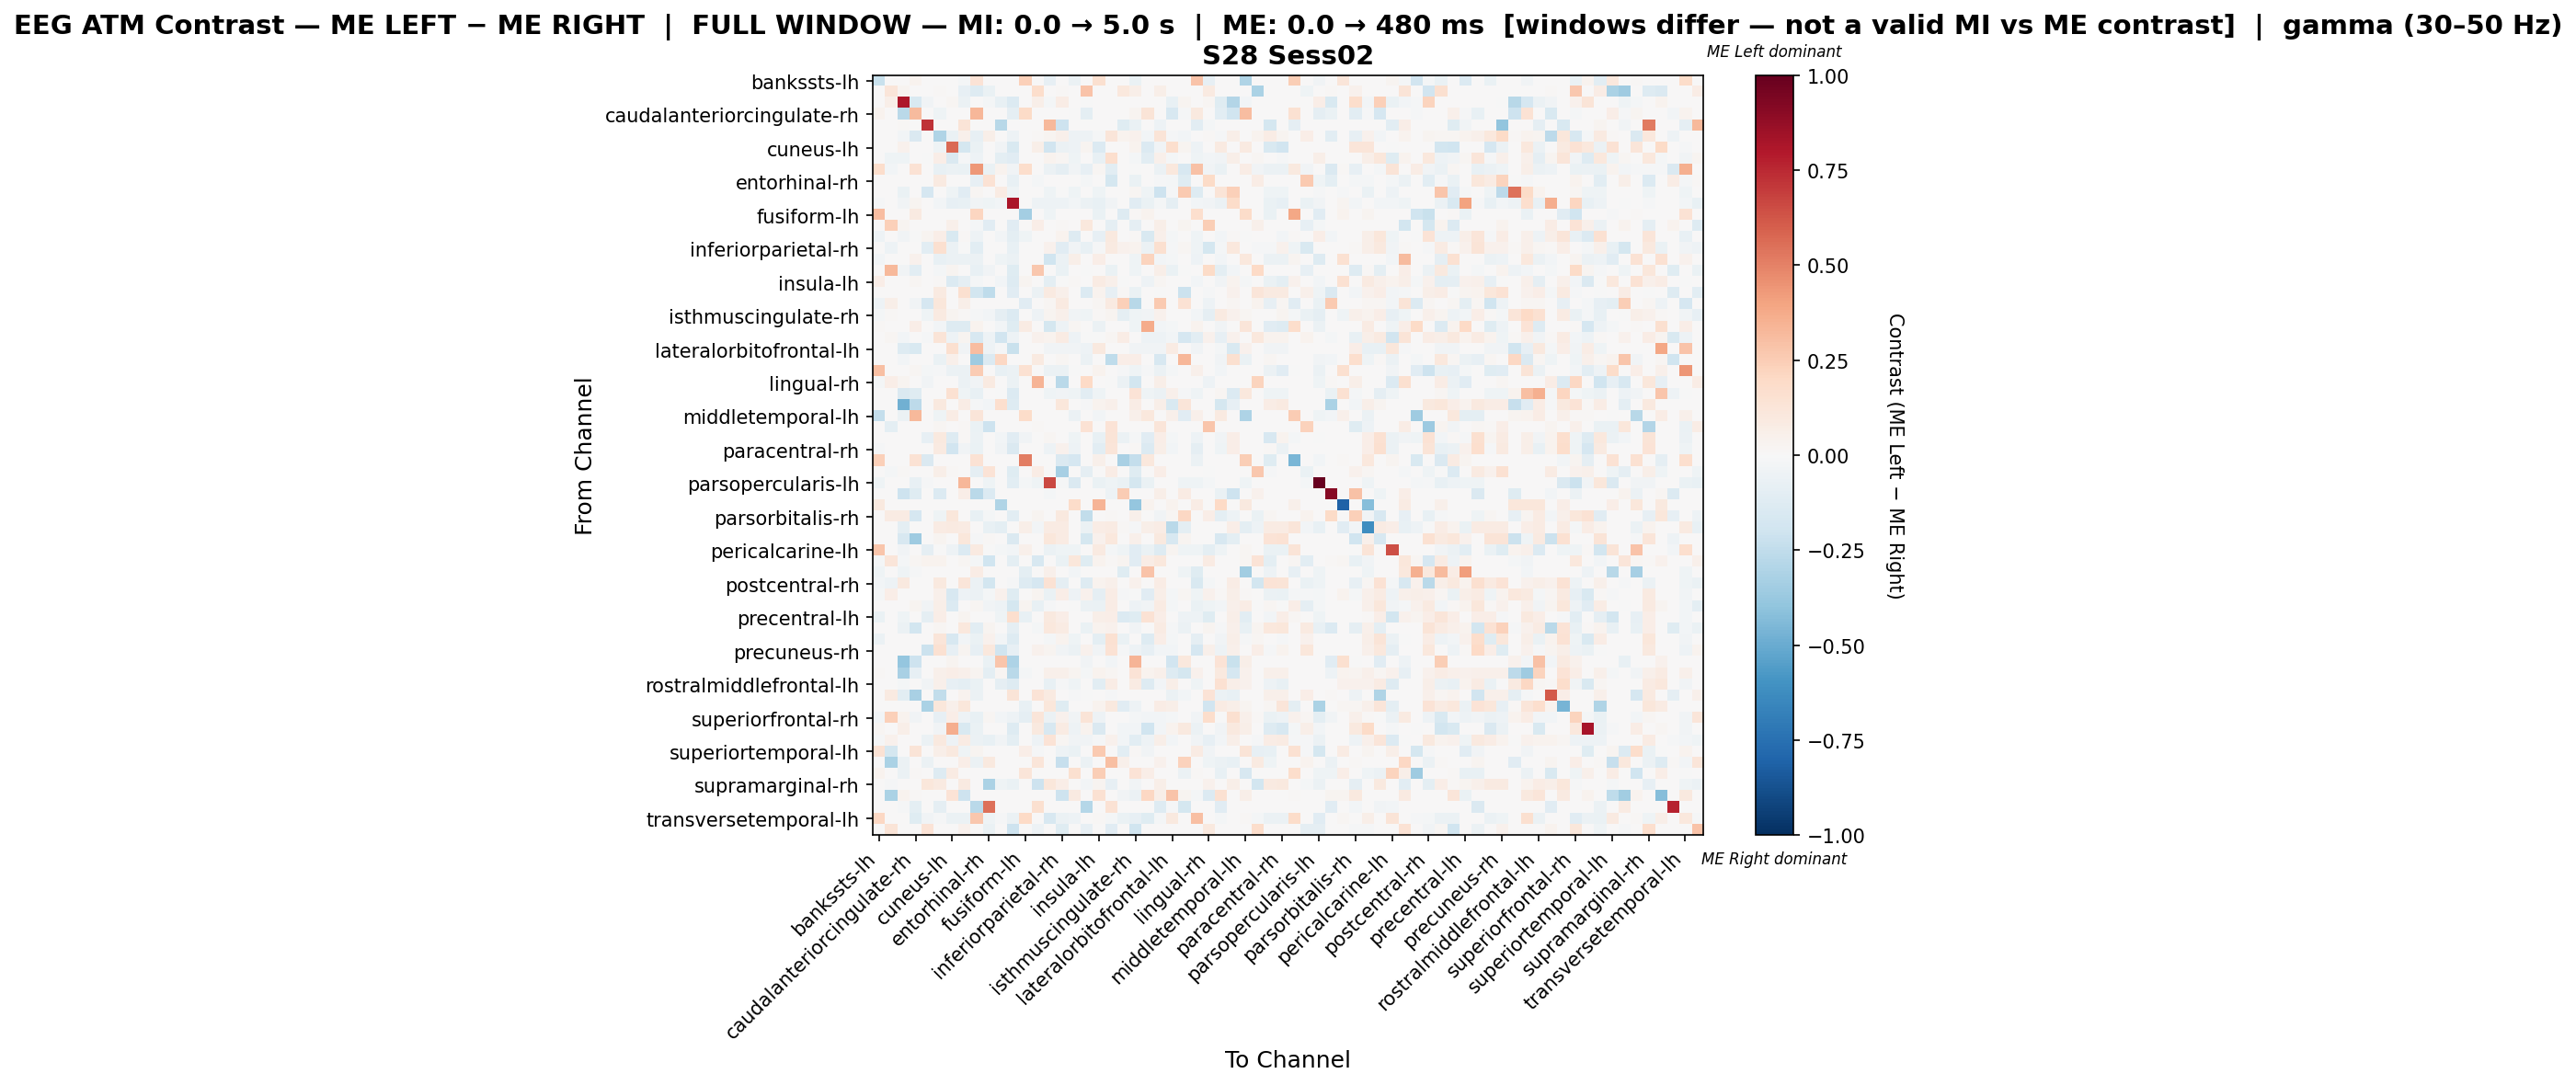

The file beside this chart, header and first rows:
, bankssts-lh, bankssts-rh, caudalanteriorcingulate-lh, caudalanteriorcingulate-rh, caudalmiddlefrontal-lh, caudalmiddlefrontal-rh, cuneus-lh, cuneus-rh, entorhinal-lh, entorhinal-rh, frontalpole-lh, frontalpole-rh, fusiform-lh, fusiform-rh, inferiorparietal-lh, inferiorparietal-rh, inferiortemporal-lh, inferiortemporal-rh, insula-lh, insula-rh, isthmuscingulate-lh, isthmuscingulate-rh, lateraloccipital-lh
bankssts-lh, -0.2243, 0.0, 0.0, 0.03258, 0.0, 0.0, 0.0, -0.01718, 0.1368, 0.0, 0.0, 0.0, 0.2376, 0.0, -0.08588, 0.0, -0.061, 0.0, 0.1617, 0.0, 0.0, -0.0687, 0.0
bankssts-rh, 0.0, 0.1246, 0.03038, 0.0, 0.0, 0.01519, 0.0, -0.08339, -0.1251, -0.06254, 0.0, 0.0, 0.0, 0.1748, 0.0, 0.009847, 0.0, 0.2886, 0.0, 0.0, 0.1063, 0.06076, 0.0
caudalanteriorcingulate-lh, 0.0, 0.05564, 0.8051, -0.1506, -0.03875, 0.0, 0.01855, -0.06201, 0.0, -0.02325, -0.07751, -0.1381, 0.0, 0.05564, -0.02325, 0.07418, 0.0, -0.001664, 0.0, 0.0, 0.0, 0.0, 0.0
caudalanteriorcingulate-rh, 0.03359, 0.0, -0.2723, 0.3137, 0.0, -0.04498, 0.0, 0.0, 0.3359, 0.0, 0.0, -0.08697, 0.1925, 0.0, 0.0, 0.0, -0.0012, -0.09896, 0.0, 0.0, 0.0, 0.03119, 0.1308
caudalmiddlefrontal-lh, 0.0, 0.0, 0.01319, 0.0, 0.724, 0.0, 0.0, 0.1259, 0.0, 0.0, -0.2764, 0.0, 0.0, 0.0, 0.325, -0.2073, 0.0, 0.0, 0.0, 0.0, -0.1209, -0.06909, 0.0
caudalmiddlefrontal-rh, 0.0, 0.0, -0.02687, -0.1478, 0.0, -0.2973, -0.06717, 0.05032, -0.08061, 0.05826, 0.0, -0.05374, 0.0, 0.01295, 0.02345, 0.04983, -0.05374, -0.05423, -0.00794, 0.123, 0.03884, 0.04531, -0.02687
cuneus-lh, 0.0, 0.0, 0.04424, 0.0, 0.0, -0.04394, 0.5647, -0.1757, -0.0703, 0.0, -0.03515, -0.1494, 0.0, 0.05898, -0.1933, -0.06151, -0.05272, 0.02949, -0.1375, 0.0, 0.0, 0.03575, -0.1406
cuneus-rh, 0.0, -0.04085, -0.04085, 0.0, -0.002746, 0.06757, -0.143, -0.01425, -0.05447, 0.0, -0.09532, -0.1157, 0.0, 0.0, 0.0353, 0.02128, -0.04085, 0.0, -0.07809, 0.1651, 0.006351, -0.01728, -0.1089
entorhinal-lh, 0.172, -0.02562, 0.0, 0.1411, 0.0, -0.07685, -0.05764, -0.06404, 0.4347, -0.06404, 0.03582, -0.03306, 0.172, 0.0, -0.05764, -0.08966, -0.03843, -0.08326, 0.01609, -0.1089, 0.0, -0.001562, 0.003801
entorhinal-rh, 0.0, 0.0, 0.0, 0.0, 0.0, 0.0916, 0.0, 0.0, -0.0857, 0.1451, 0.0, -0.07791, 0.0, -0.01966, 0.0, 0.0, 0.0, -0.02246, 0.0, -0.178, 0.0, -0.07012, 0.0
frontalpole-lh, 0.0, 0.0, -0.06818, 0.0, -0.1705, 0.0, -0.04546, -0.1136, 0.01932, 0.0, 0.08182, -0.04546, 0.0, 0.0, -0.04546, -0.002273, -0.04546, 0.0, -0.04546, 0.0, 0.0, 0.02273, -0.04546
frontalpole-rh, -0.009751, 0.0, -0.03327, 0.03011, 0.0, -0.02438, -0.08288, -0.07801, -0.03413, -0.04388, -0.02925, 0.8128, 0.0, -0.04876, -0.05172, -0.05363, -0.02925, -0.05851, -0.07801, -0.039, 0.0, -0.1121, -0.06826
fusiform-lh, 0.3085, 0.0, 0.0, 0.08662, 0.0, 0.0, 0.0, 0.0, 0.2123, 0.0, 0.0, 0.0, -0.3434, 0.0, -0.04413, 0.0, 0.0, 0.0, -0.06328, 0.0, -0.1324, 0.01249, 0.03747
fusiform-rh, 0.0, 0.2399, 0.02897, 0.0, 0.0, 0.0, 0.04829, 0.0, -0.02239, -0.1146, 0.0, -0.112, 0.0, 0.06864, 0.0, 0.01316, 0.0, 0.1029, 0.0, -0.08957, 0.0, -0.0911, 0.0
inferiorparietal-lh, -0.05174, 0.0, -0.03695, -0.007391, 0.02578, 0.06617, -0.1552, 0.01521, -0.05174, 0.0, -0.02956, -0.09892, -0.04435, 0.0, 0.003341, 0.03205, -0.1256, 0.0, -0.08053, 0.09668, 0.006445, 0.01461, -0.1507
inferiorparietal-rh, 0.0, -0.05117, 0.0, 0.0, -0.1031, 0.1571, -0.05554, -0.005144, -0.1031, 0.0, 0.006351, -0.07141, 0.0, 0.007143, 0.04246, -0.1138, -0.03174, -0.0718, -0.01031, 0.09046, 0.04523, 0.03571, -0.05554
inferiortemporal-lh, -0.03023, 0.0, 0.0, 0.04258, 0.0, -0.07053, -0.06046, -0.06046, -0.06046, 0.0, -0.0403, -0.06046, 0.0, 0.0, -0.2015, -0.06046, 0.05535, 0.0, 0.06401, 0.0, 0.0, -0.0403, 0.2242
inferiortemporal-rh, 0.0, 0.3226, -0.03321, -0.1074, 0.0, -0.02302, 0.0239, 0.0, -0.07672, -0.03233, 0.0, -0.1228, 0.0, 0.2673, 0.0, -0.06302, 0.0, -0.003791, 0.0, -0.06905, 0.0, -0.04176, 0.0
insula-lh, 0.06853, 0.0, 0.0, 0.02284, 0.0, 0.01494, -0.1382, -0.09247, -0.01569, 0.0, -0.03069, -0.1304, 0.03046, 0.0, -0.1001, -0.0004058, 0.01436, 0.0, 0.08057, 0.0533, -0.00773, 0.007266, -0.05423
insula-rh, 0.0, 0.0, 0.0, 0.0, 0.0, 0.0881, 0.0, 0.1631, -0.18, -0.2559, 0.0, -0.1137, 0.0, -0.05542, 0.08666, 0.04732, 0.0, -0.137, 0.03568, -0.07907, 0.0102, -0.06346, 0.0
isthmuscingulate-lh, -0.04983, 0.05564, 0.0, -0.03322, -0.1661, 0.1113, 0.0, 0.05564, 0.0, 0.0, 0.0, 0.0, -0.1163, 0.0, 0.01855, 0.09273, 0.0, 0.0, 0.01855, 0.09273, 0.2394, -0.2804, 0.0
isthmuscingulate-rh, -0.01714, 0.01453, 0.0, 0.006209, -0.04571, 0.0872, 0.0254, 0.008255, -0.01093, -0.02857, -0.08783, -0.1371, 0.0, -0.05143, 0.0254, 0.0503, -0.03429, -0.04, 0.01087, 0.0254, -0.08988, -0.045, -0.03273
lateraloccipital-lh, 0.01187, 0.0, 0.0, 0.06404, 0.0, -0.03, -0.1275, -0.1275, 0.03404, 0.0, -0.03, -0.12, 0.08061, 0.0, -0.1772, -0.05251, 0.01994, 0.0, -0.06034, 0.0, 0.0, -0.04501, 0.3714
lateraloccipital-rh, 0.0, 0.01925, -0.02362, 0.0, -0.01181, 0.1284, -0.04723, 0.02439, -0.1633, -0.05159, -0.1889, -0.04723, 0.0, 0.04493, 0.0362, 0.08113, -0.04723, -0.002306, -0.002306, 0.02209, 0.0706, 0.004111, -0.04723
lateralorbitofrontal-lh, 0.0, 0.0, -0.1277, -0.149, 0.0, 0.0, 0.1597, -0.03193, 0.3087, -0.05322, -0.01064, -0.2235, 0.0, 0.0, -0.03193, -0.03193, -0.03193, -0.05322, 0.09579, 0.0, 0.0, -0.03193, -0.03193
lateralorbitofrontal-rh, 0.0, 0.0, -0.0285, 0.0, 0.0, -0.06896, 0.05242, 0.0, -0.3563, -0.1379, 0.2097, 0.0, 0.0, 0.08737, 0.0, 0.01747, 0.0, -0.05747, 0.0, -0.2529, 0.06989, 0.06989, 0.0
lingual-lh, 0.2978, 0.0, 0.0, 0.01643, -0.02049, -0.01025, -0.06148, -0.06148, 0.2507, 0.0, -0.07173, -0.06148, 0.1562, 0.0, -0.06148, -0.06148, -0.001949, 0.0, 0.03709, 0.0, -0.01025, -0.04099, -0.0122
lingual-rh, -0.0229, 0.06877, 0.02782, 0.0, -0.03435, 0.0, 0.0, -0.05943, -0.03435, 0.09055, 0.0, -0.05725, 0.0, 0.3409, 0.0, -0.2699, 0.0, 0.2008, 0.0, -0.006533, -0.05943, -0.1854, 0.0
medialorbitofrontal-lh, 0.0, 0.0, -0.1472, -0.1213, 0.0, 0.0, 0.1552, -0.04331, -0.07795, 0.0, -0.004112, -0.1386, 0.0, 0.0, -0.04331, -0.03465, -0.04331, -0.1039, -0.04331, 0.0, 0.0, 0.1399, -0.04331
medialorbitofrontal-rh, 0.0, 0.0, -0.4786, -0.2645, 0.0, 0.1004, 0.0, 0.07808, -0.0126, -0.02519, 0.1673, -0.1288, 0.0, 0.0, 0.00251, 0.1115, 0.0, -0.0126, 0.03346, 0.05433, 0.0, 0.07808, 0.0
middletemporal-lh, -0.2348, 0.0, -0.0565, 0.3203, 0.0, -0.04238, 0.07718, 0.0, 0.1236, 0.0, 0.0, 0.0, 0.1866, 0.0, 0.0, 0.0, -0.05903, 0.0, -0.02951, 0.0, 0.0, 0.05145, 0.1029
middletemporal-rh, 0.0, -0.09738, 0.0, 0.0, 0.0, 0.01995, 0.0, 0.009976, -0.06571, -0.2059, 0.0, 0.0, 0.0, 0.01296, 0.0, 0.0, 0.0, 0.1409, 0.0, 0.1338, 0.0, 0.0, 0.0
paracentral-lh, 0.0, 0.0, 0.0, 0.0, -0.08244, 0.0994, -0.1305, 0.01198, -0.06183, 0.0, -0.02748, -0.1099, -0.03435, 0.0, 0.01885, 0.00133, -0.04122, 0.0, -0.07116, 0.1275, -0.0612, -0.01493, -0.1168
paracentral-rh, -0.008467, 0.0, 0.0, 0.0, 0.0, 0.08711, -0.1947, -0.03229, -0.06774, 0.0, -0.03387, -0.1439, 0.0, 0.0, -0.04923, 0.03971, -0.0508, 0.0, -0.1076, 0.1218, 0.007614, 0.01011, -0.1355
parahippocampal-lh, 0.238, 0.0, 0.0, 0.1428, -0.1467, 0.0, 0.0, 0.0, 0.1428, 0.0, 0.0, 0.0, 0.5117, 0.0, 0.0, -0.1467, -0.1642, 0.0, 0.0476, 0.0, -0.3228, -0.2348, 0.1071
parahippocampal-rh, 0.0, -0.02079, 0.009911, 0.0, 0.0, 0.05947, 0.009911, 0.0, -0.09363, 0.1348, 0.0, -0.1204, 0.0, 0.07389, 0.0, -0.3344, 0.0, -0.08911, 0.0, 0.07534, 0.0, -0.1204, 0.0
parsopercularis-lh, -0.04334, 0.0, 0.003894, -0.07584, -0.01083, 0.0, 0.0, 0.3306, 0.0, -0.04334, 0.0, -0.1083, -0.02167, -0.04334, 0.6612, -0.01083, -0.1408, 0.0, -0.06501, -0.04334, -0.06501, -0.1734, -0.06501
parsopercularis-rh, 0.0, 0.0, -0.2038, -0.1245, 0.0, -0.1359, 0.0, 0.06254, -0.2717, -0.1359, 0.0, 0.0, 0.0, 0.0, -0.02264, 0.0, 0.0, 0.0, 0.0, -0.04833, 0.2502, 0.0, 0.0
parsorbitalis-lh, 0.09804, 0.0, 0.0, 0.0, 0.0, 0.0, 0.0, 0.0, 0.0, 0.0, -0.298, 0.0, 0.0, 0.0, 0.0, 0.0, 0.1797, 0.0, 0.3431, 0.0, 0.0, -0.3832, 0.03268
parsorbitalis-rh, 0.0, 0.07872, 0.08397, -0.1679, 0.0, -0.04198, 0.1102, 0.0, -0.07347, -0.02099, 0.0, -0.105, 0.0, 0.02624, 0.0, 0.09446, 0.0, -0.2467, 0.0, 0.0105, 0.0, 0.04723, 0.0
parstriangularis-lh, 0.0, 0.0, -0.0983, 0.0, 0.0, 0.08244, 0.0916, 0.08244, 0.0, -0.07373, -0.0983, 0.0, 0.05496, -0.02793, 0.08244, 0.08244, 0.0, -0.05541, 0.07328, 0.08244, 0.00916, -0.009607, 0.05496
parstriangularis-rh, 0.0, 0.0, -0.1574, -0.3565, 0.0, 0.02896, 0.0, 0.1157, -0.01446, 0.01362, 0.0, -0.1446, 0.0, 0.0, 0.1157, 0.0817, 0.0, -0.1736, 0.04085, 0.1021, 0.006808, 0.04766, 0.0
pericalcarine-lh, 0.2743, 0.0, -0.03798, 0.0, -0.09114, -0.007595, -0.05236, -0.1367, 0.09239, -0.007595, -0.01716, -0.02877, 0.04798, 0.0, -0.06076, -0.04557, -0.04557, 0.0, 0.09158, -0.02279, -0.04557, -0.1107, -0.06836
pericalcarine-rh, -0.02231, 0.1185, -0.02231, 0.01693, 0.03387, 0.03387, 0.0, 0.01693, -0.02231, -0.1977, 0.0, -0.1004, 0.0, -0.1603, 0.0, -0.06961, 0.1101, -0.1238, 0.03387, 0.009686, 0.0254, -0.1142, 0.07621
postcentral-lh, -0.04247, 0.0, -0.03977, -0.01326, 0.0, 0.0, 0.0, 0.0, 0.07685, 0.0, 0.0, 0.0, -0.0964, 0.0, 0.05034, 0.0, -0.02652, 0.0, 0.0, 0.0, -0.1193, 0.0, 0.2818
postcentral-rh, -0.03013, -0.05021, 0.09422, 0.0, 0.0, 0.09769, 0.0, 0.1178, -0.06026, -0.1808, 0.0, -0.01004, -0.1306, -0.1707, 0.1413, -0.09221, 0.0, -0.1306, 0.03141, 0.05186, 0.0, 0.03926, 0.0
posteriorcingulate-lh, -0.02175, 0.0625, 0.0, 0.0, 0.0, 0.04899, -0.1595, -0.0525, -0.05799, -0.02175, 0.03919, -0.1232, 0.0, 0.02371, -0.067, 0.0629, -0.05074, 0.04546, -0.09071, 0.0723, -0.007835, -0.0001908, -0.116
posteriorcingulate-rh, 0.006119, 0.0, 0.0, 0.0306, -0.0381, 0.06003, -0.1334, 0.001954, 0.01674, -0.03175, -0.0508, -0.1778, 0.0306, -0.07621, -0.01075, 0.003342, -0.001388, -0.05715, -0.06513, 0.07227, 0.006119, -0.05289, -0.03407
precentral-lh, -0.06852, 0.0, -0.04645, 0.0, -0.09281, 0.06619, 0.0, 0.03077, 0.0, 0.0, -0.03977, 0.1655, -0.07074, 0.0, 0.09929, 0.06619, 0.0, 0.0, 0.05516, 0.06619, -0.1348, -0.1194, 0.1434
precentral-rh, 0.0, 0.0, -0.06016, -0.1805, 0.0, 0.01944, 0.0, 0.103, -0.1053, 0.03071, 0.0, -0.09023, 0.0, -0.01796, 0.103, 0.08481, 0.0, -0.06308, 0.03635, 0.04325, 0.006058, -0.03279, 0.0
precuneus-lh, -0.06217, 0.0, 0.0, 0.0, 0.0, 0.1201, -0.1632, -0.02488, -0.06994, 0.04122, -0.03108, -0.1321, 0.0, 0.00687, -0.01711, 0.03492, -0.04663, 0.00687, -0.09955, 0.1511, -0.06307, 0.007435, -0.1321
precuneus-rh, 0.0, 0.0, 0.0, 0.0, -0.2166, 0.1493, -0.07877, 0.02351, -0.07877, 0.1023, -0.1969, -0.07877, 0.0, 0.04546, 0.02351, -0.03444, -0.05908, 0.03977, -0.039, 0.1477, -0.01401, -0.05301, -0.07877
rostralanteriorcingulate-lh, 0.0, 0.0, -0.3875, -0.2067, 0.0, 0.0, 0.02935, 0.0, 0.0, -0.06459, 0.2788, -0.31, 0.0, 0.0, 0.0, 0.0, 0.0, -0.03875, 0.0, -0.02584, 0.0, 0.3375, 0.0
rostralanteriorcingulate-rh, 0.01221, 0.0, -0.328, -0.08582, 0.0, 0.04885, 0.06717, 0.04885, 0.03053, -0.09546, 0.01832, -0.273, -0.01591, 0.0, 0.04885, 0.04885, 0.02443, -0.01591, 0.03664, 0.01703, 0.006107, 0.1343, 0.03664
rostralmiddlefrontal-lh, 0.0, 0.0, -0.02333, 0.0, -0.03732, 0.04756, -0.08586, -0.1008, -0.06717, 0.0, -0.09237, -0.1269, 0.0, 0.0, -0.07093, -0.00935, -0.04478, 0.0, -0.1092, 0.07182, 0.006529, 0.07833, -0.1269
rostralmiddlefrontal-rh, 0.0, 0.08787, -0.103, -0.3222, 0.0, -0.2433, 0.0, 0.03515, -0.06138, 0.0, 0.0, 0.1319, 0.0, 0.1406, 0.08787, 0.0, -0.01534, -0.001963, 0.0, -0.01311, 0.0, 0.0, 0.0
superiorfrontal-lh, 0.0, 0.0, 0.0, 0.0, -0.3169, 0.1096, 0.05156, 0.1096, 0.0, 0.0, 0.0, 0.0, -0.07313, 0.0, 0.1096, -0.1177, 0.0, 0.0, 0.03867, 0.09668, -0.1154, -0.05099, 0.0
superiorfrontal-rh, -0.03092, 0.2392, 0.03262, -0.03551, 0.0, -0.08504, 0.06549, -0.05412, -0.07731, 0.02175, -0.03092, -0.05387, -0.08963, 0.1199, -0.06185, 0.04519, -0.03841, 0.1305, -0.05412, 0.0, 0.0, -0.02269, -0.03067
superiorparietal-lh, 0.01878, 0.0, 0.05633, 0.0, 0.0, -0.03769, 0.3599, -0.1508, -0.06784, 0.0, 0.007398, -0.1282, 0.0, 0.09388, -0.1583, 0.07866, -0.05277, 0.03755, -0.1432, 0.0, -0.03015, -0.03029, -0.196
superiorparietal-rh, -0.012, 0.0459, 0.0, 0.0, -0.05886, 0.09892, -0.05398, 0.0794, -0.05998, -0.07197, -0.03599, -0.09596, 0.0, -0.05398, 0.1356, 0.01927, -0.03599, -0.03431, -0.008079, 0.0455, -0.02943, -0.1089, -0.05398
... 8 more rows
